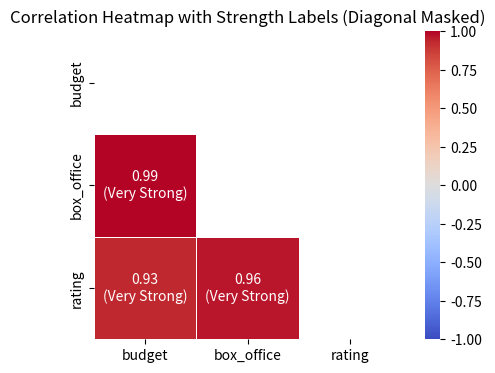

The matplotlib source for this figure:
import pandas as pd
import seaborn as sns
import matplotlib.pyplot as plt
import numpy as np

# Sample data
data = {
    'budget': [100, 150, 200, 250, 300],
    'box_office': [110, 160, 210, 240, 310],
    'rating': [7.0, 7.5, 8.0, 7.8, 8.5]
}

df = pd.DataFrame(data)

corr = df.corr()
mask = np.triu(np.ones_like(corr, dtype=bool))

def correlation_strength(value):
    if abs(value) >= 0.9:
        return "Very Strong"
    elif abs(value) >= 0.7:
        return "Strong"
    elif abs(value) >= 0.5:
        return "Moderate"
    elif abs(value) >= 0.3:
        return "Weak"
    else:
        return "Very Weak"

labels = corr.copy().astype(str)
for i in range(corr.shape[0]):
    for j in range(corr.shape[1]):
        val = corr.iloc[i, j]
        if i == j:
            labels.iloc[i, j] = "X"  # diagonal
        else:
            labels.iloc[i, j] = f"{val:.2f}\n({correlation_strength(val)})"

plt.figure(figsize=(6, 4))
sns.heatmap(
    corr,
    mask=mask,
    annot=labels,
    fmt='',
    cmap="coolwarm",
    vmin=-1, vmax=1,
    square=True,
    linewidths=0.5
)
plt.title("Correlation Heatmap with Strength Labels (Diagonal Masked)")
plt.show()
